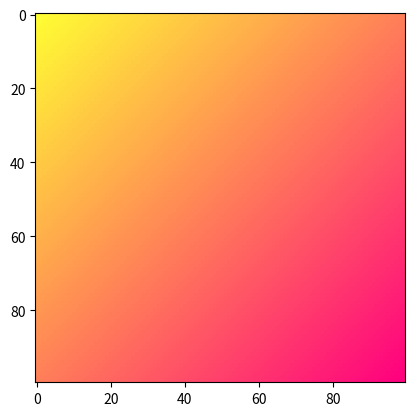

This chart was generated by the following Python code:
import numpy as np
import matplotlib.pyplot as plt

def lerp(v0, v1, t):
    return (1 - t) * v0 + t * v1

size = 100
image = np.zeros((size, size, 3), dtype="uint8")
assert image.shape[0] == image.shape[1]

color1 = [255, 0, 127]
color2 = [255, 255, 51]

for y in range(image.shape[0]):
    for x in range(image.shape[1]):
        v = (x + y) / (size + size - 2)
        r = lerp(color2[0], color1[0], v)
        g = lerp(color2[1], color1[1], v) 
        b = lerp(color2[2], color1[2], v) 
        image[y, x] = [r, g, b]

plt.figure(1)
plt.imshow(image)
plt.show()